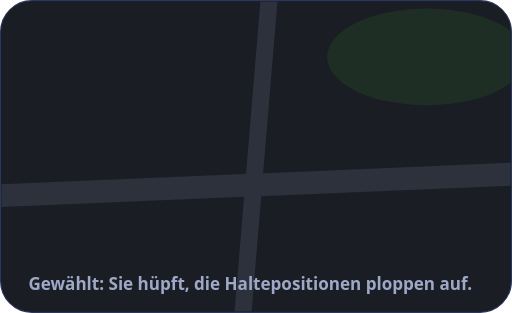
t = 0.00 s
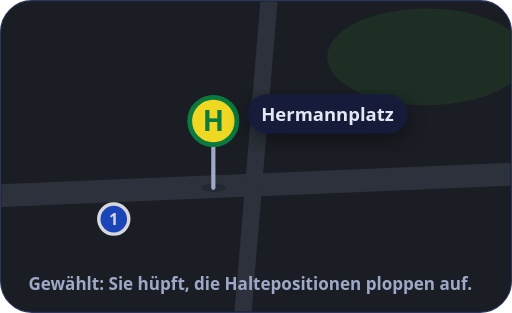
t = 0.60 s
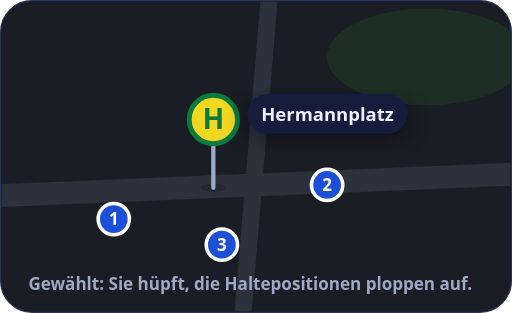
t = 1.20 s
t = 1.80 s: frame unchanged from t = 1.20 s, image omitted
t = 2.40 s: frame unchanged from t = 1.20 s, image omitted
t = 3.00 s: frame unchanged from t = 1.20 s, image omitted

The animated SVG that drew these frames (rendered in a browser with its animation timeline set to each time). Animation: 5 CSS @keyframes rules; one cycle of 3.60 s, repeats indefinitely.

<svg xmlns="http://www.w3.org/2000/svg" viewBox="0 0 360 220" width="360" height="220" role="img" aria-label="Eine markierte Haltestelle hüpft auf der Karte"><title>Eine markierte Haltestelle hüpft auf der Karte</title><style>text{font-family:system-ui,-apple-system,'Segoe UI',Roboto,'Helvetica Neue',Arial,sans-serif}.sg{animation:hop 3.6s infinite}@keyframes hop{0%{transform:translate(150px,132px) scale(.72);opacity:0;animation-timing-function:cubic-bezier(.2,.7,.4,1)}2%{opacity:1}6.67%{transform:translate(150px,114px) scale(1.08);animation-timing-function:cubic-bezier(.5,0,1,.6)}12.78%{transform:translate(150px,132px) scale(1)}15.56%{transform:translate(150px,132px) scale(.95)}20%{transform:translate(150px,132px) scale(1.02)}25%,86%{transform:translate(150px,132px) scale(1);opacity:1}95%,100%{transform:translate(150px,132px) scale(1);opacity:0}}.nm{animation:nm 3.6s infinite}@keyframes nm{0%,11.67%{opacity:0}18.33%,86%{opacity:1}95%,100%{opacity:0}}.p0{animation:p0 3.6s infinite}@keyframes p0{0%,14.44%{transform:translate(80px,154px) scale(0);opacity:0}18.61%{transform:translate(80px,154px) scale(1.15);opacity:1}21.11%,86%{transform:translate(80px,154px) scale(1);opacity:1}95%,100%{transform:translate(80px,154px) scale(1);opacity:0}}.p1{animation:p1 3.6s infinite}@keyframes p1{0%,17.77%{transform:translate(230px,130px) scale(0);opacity:0}21.94%{transform:translate(230px,130px) scale(1.15);opacity:1}24.44%,86%{transform:translate(230px,130px) scale(1);opacity:1}95%,100%{transform:translate(230px,130px) scale(1);opacity:0}}.p2{animation:p2 3.6s infinite}@keyframes p2{0%,21.10%{transform:translate(156px,172px) scale(0);opacity:0}25.27%{transform:translate(156px,172px) scale(1.15);opacity:1}27.77%,86%{transform:translate(156px,172px) scale(1);opacity:1}95%,100%{transform:translate(156px,172px) scale(1);opacity:0}}@media (prefers-reduced-motion:reduce){*{animation:none!important}}</style><defs><filter id="sh" x="-25%" y="-25%" width="150%" height="170%"><feGaussianBlur in="SourceAlpha" stdDeviation="8"/><feOffset dy="4" result="b"/><feFlood flood-color="#000000" flood-opacity="0.45"/><feComposite in2="b" operator="in"/><feMerge><feMergeNode/><feMergeNode in="SourceGraphic"/></feMerge></filter></defs><rect x="0.5" y="0.5" width="359" height="219" rx="22" fill="#0B1124" stroke="#2B3659"/><clipPath id="mc"><rect x="1" y="1" width="358" height="218" rx="21"/></clipPath><g clip-path="url(#mc)"><rect x="0" y="0" width="360" height="220" rx="0" fill="#1A1D24" /><ellipse cx="300" cy="40" rx="70" ry="34" fill="#1E2E24"/><path d="M-10 138L370 122" stroke="#2C313B" stroke-width="16"/><path d="M190 -10L170 230" stroke="#2C313B" stroke-width="12"/></g><g class="p0" transform="translate(80 154)"><circle r="11" fill="#1B4FD8" stroke="#FFFFFF" stroke-width="2.5"/><text y="4.5" font-size="12" font-weight="800" fill="#FFFFFF" text-anchor="middle">1</text></g><g class="p1" transform="translate(230 130)"><circle r="11" fill="#1B4FD8" stroke="#FFFFFF" stroke-width="2.5"/><text y="4.5" font-size="12" font-weight="800" fill="#FFFFFF" text-anchor="middle">2</text></g><g class="p2" transform="translate(156 172)"><circle r="11" fill="#1B4FD8" stroke="#FFFFFF" stroke-width="2.5"/><text y="4.5" font-size="12" font-weight="800" fill="#FFFFFF" text-anchor="middle">3</text></g><g class="sg" transform="translate(150 132)"><ellipse cx="0" cy="0" rx="9" ry="3" fill="#000000" fill-opacity=".18"/><path d="M0 0V-34" stroke="#9EA9C8" stroke-width="3" stroke-linecap="round"/><circle cx="0" cy="-48" r="17" fill="#F0D722" stroke="#0A7A3E" stroke-width="3.5"/><text x="0" y="-41" font-size="20" font-weight="800" fill="#0A7A3E" text-anchor="middle">H</text></g><g class="nm"><rect x="174" y="66" width="112.535" height="28" rx="14" fill="#151E3B" filter="url(#sh)"/><text x="230.267" y="85" font-size="13" fill="#EEF2FF" font-weight="800" text-anchor="middle" >Hermannplatz</text></g><text x="20" y="204" font-size="12" fill="#9EA9C8" font-weight="600" >Gewählt: Sie hüpft, die Haltepositionen ploppen auf.</text></svg>
